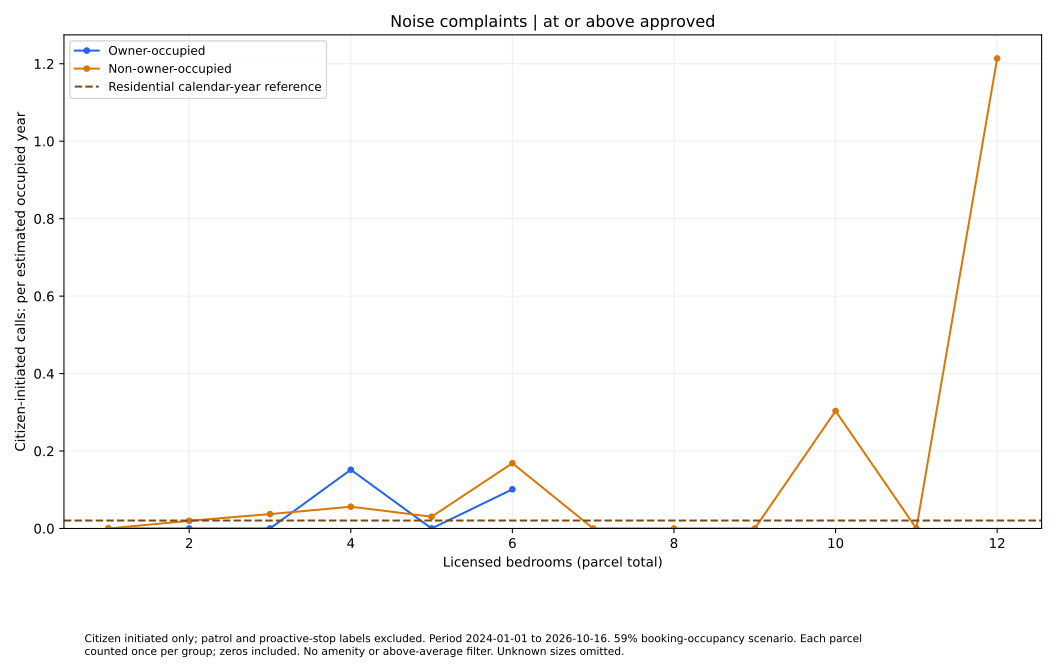

The data file committed next to this chart (first rows):
series, size, rate, parcels
Owner-occupied, 1.0, 0.0, 2
Owner-occupied, 2.0, 0.0, 14
Owner-occupied, 3.0, 0.0, 15
Owner-occupied, 4.0, 0.1517, 4
Owner-occupied, 5.0, 0.0, 1
Owner-occupied, 6.0, 0.1012, 6
Non-owner-occupied, 1.0, 0.0, 57
Non-owner-occupied, 2.0, 0.01979, 92
Non-owner-occupied, 3.0, 0.03716, 49
Non-owner-occupied, 4.0, 0.0562, 54
Non-owner-occupied, 5.0, 0.03035, 20
Non-owner-occupied, 6.0, 0.1686, 18
Non-owner-occupied, 7.0, 0.0, 4
Non-owner-occupied, 8.0, 0.0, 11
Non-owner-occupied, 9.0, 0.0, 3
Non-owner-occupied, 10.0, 0.3035, 2
Non-owner-occupied, 11.0, 0.0, 1
Non-owner-occupied, 12.0, 1.214, 1
